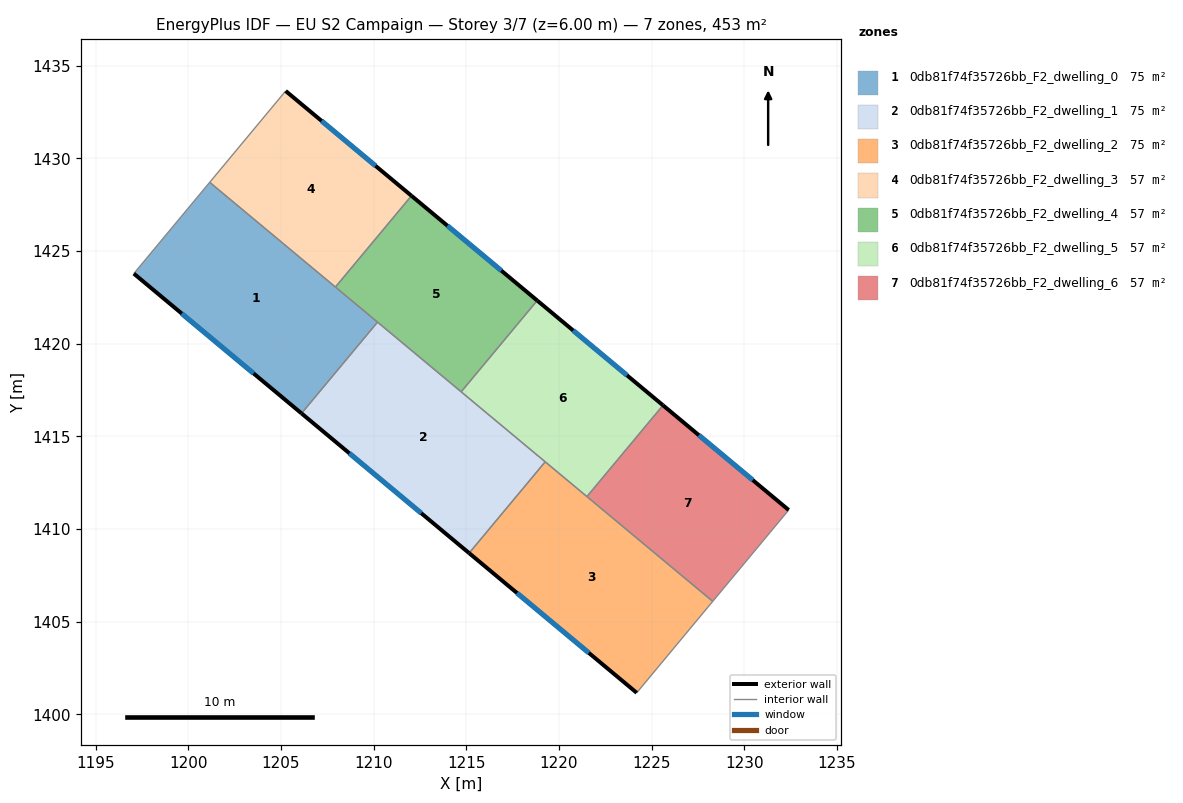
=== STOREY PLAN SPEC (per zone: floor XY polygon, exterior-wall plan segments, windows/doors) ===
zone 1: 0db81f74f35726bb_F2_dwelling_0  (75.5 m²)
  floor: (1210.21, 1421.17) (1206.11, 1416.24) (1197.06, 1423.79) (1201.16, 1428.71)
  exterior wall: (1197.06, 1423.79) – (1206.11, 1416.24)  [11.8 m]
    window: (1199.65, 1421.63) – (1203.52, 1418.40)  [6.5 m²]
  interior walls: 4
zone 2: 0db81f74f35726bb_F2_dwelling_1  (75.5 m²)
  floor: (1219.26, 1413.63) (1215.15, 1408.71) (1206.11, 1416.24) (1210.21, 1421.17)
  exterior wall: (1206.11, 1416.24) – (1215.15, 1408.71)  [11.8 m]
    window: (1208.69, 1414.09) – (1212.57, 1410.86)  [6.5 m²]
  interior walls: 4
zone 3: 0db81f74f35726bb_F2_dwelling_2  (75.5 m²)
  floor: (1228.29, 1406.10) (1224.19, 1401.17) (1215.15, 1408.71) (1219.26, 1413.63)
  exterior wall: (1215.15, 1408.71) – (1224.19, 1401.17)  [11.8 m]
    window: (1217.74, 1406.55) – (1221.61, 1403.32)  [6.5 m²]
  interior walls: 4
zone 4: 0db81f74f35726bb_F2_dwelling_3  (56.6 m²)
  floor: (1212.04, 1427.98) (1207.94, 1423.06) (1201.16, 1428.71) (1205.25, 1433.64)
  exterior wall: (1212.04, 1427.98) – (1205.25, 1433.64)  [8.8 m]
    window: (1210.10, 1429.60) – (1207.19, 1432.02)  [4.9 m²]
  interior walls: 3
zone 5: 0db81f74f35726bb_F2_dwelling_4  (56.6 m²)
  floor: (1218.83, 1422.33) (1214.72, 1417.41) (1207.94, 1423.06) (1212.04, 1427.98)
  exterior wall: (1218.83, 1422.33) – (1212.04, 1427.98)  [8.8 m]
    window: (1216.89, 1423.95) – (1213.98, 1426.37)  [4.9 m²]
  interior walls: 4
zone 6: 0db81f74f35726bb_F2_dwelling_5  (56.6 m²)
  floor: (1225.61, 1416.68) (1221.51, 1411.75) (1214.72, 1417.41) (1218.83, 1422.33)
  exterior wall: (1225.61, 1416.68) – (1218.83, 1422.33)  [8.8 m]
    window: (1223.67, 1418.29) – (1220.76, 1420.72)  [4.9 m²]
  interior walls: 4
zone 7: 0db81f74f35726bb_F2_dwelling_6  (56.6 m²)
  floor: (1232.39, 1411.03) (1228.29, 1406.10) (1221.51, 1411.75) (1225.61, 1416.68)
  exterior wall: (1232.39, 1411.03) – (1225.61, 1416.68)  [8.8 m]
    window: (1230.45, 1412.64) – (1227.55, 1415.07)  [4.9 m²]
  interior walls: 3

=== DERIVED (storey summary) ===
Building: EU S2 Campaign
Storey: 3 of 7  (floor level z = 6.00 m)
Storey gross floor area: 452.8 m²
Zones on this storey: 7
  - 0db81f74f35726bb_F2_dwelling_0: floor 75.5 m²; exterior wall 11.8 m (35.3 m²); 1 window(s) 6.5 m²; WWR 18.4%
  - 0db81f74f35726bb_F2_dwelling_1: floor 75.5 m²; exterior wall 11.8 m (35.3 m²); 1 window(s) 6.5 m²; WWR 18.4%
  - 0db81f74f35726bb_F2_dwelling_2: floor 75.5 m²; exterior wall 11.8 m (35.3 m²); 1 window(s) 6.5 m²; WWR 18.4%
  - 0db81f74f35726bb_F2_dwelling_3: floor 56.6 m²; exterior wall 8.8 m (26.5 m²); 1 window(s) 4.9 m²; WWR 18.4%
  - 0db81f74f35726bb_F2_dwelling_4: floor 56.6 m²; exterior wall 8.8 m (26.5 m²); 1 window(s) 4.9 m²; WWR 18.4%
  - 0db81f74f35726bb_F2_dwelling_5: floor 56.6 m²; exterior wall 8.8 m (26.5 m²); 1 window(s) 4.9 m²; WWR 18.4%
  - 0db81f74f35726bb_F2_dwelling_6: floor 56.6 m²; exterior wall 8.8 m (26.5 m²); 1 window(s) 4.9 m²; WWR 18.4%
Zone adjacency (shared interzone walls):
  - 0db81f74f35726bb_F2_dwelling_0 ↔ 0db81f74f35726bb_F2_dwelling_1
  - 0db81f74f35726bb_F2_dwelling_0 ↔ 0db81f74f35726bb_F2_dwelling_3
  - 0db81f74f35726bb_F2_dwelling_0 ↔ 0db81f74f35726bb_F2_dwelling_4
  - 0db81f74f35726bb_F2_dwelling_1 ↔ 0db81f74f35726bb_F2_dwelling_2
  - 0db81f74f35726bb_F2_dwelling_1 ↔ 0db81f74f35726bb_F2_dwelling_4
  - 0db81f74f35726bb_F2_dwelling_1 ↔ 0db81f74f35726bb_F2_dwelling_5
  - 0db81f74f35726bb_F2_dwelling_2 ↔ 0db81f74f35726bb_F2_dwelling_5
  - 0db81f74f35726bb_F2_dwelling_2 ↔ 0db81f74f35726bb_F2_dwelling_6
  - 0db81f74f35726bb_F2_dwelling_3 ↔ 0db81f74f35726bb_F2_dwelling_4
  - 0db81f74f35726bb_F2_dwelling_4 ↔ 0db81f74f35726bb_F2_dwelling_5
  - 0db81f74f35726bb_F2_dwelling_5 ↔ 0db81f74f35726bb_F2_dwelling_6